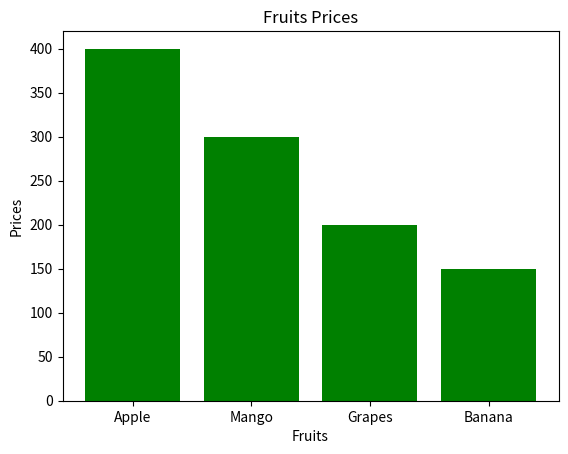

Reproduce this figure in Python.
import numpy as np
import matplotlib.pyplot as plt

fruits = ['Apple', 'Mango', 'Grapes', 'Banana']
prices = [400, 300, 200, 150]
plt.bar(fruits, prices, color = 'green')

plt.xlabel('Fruits')
plt.ylabel('Prices')
plt.title( 'Fruits Prices')
plt.show()

